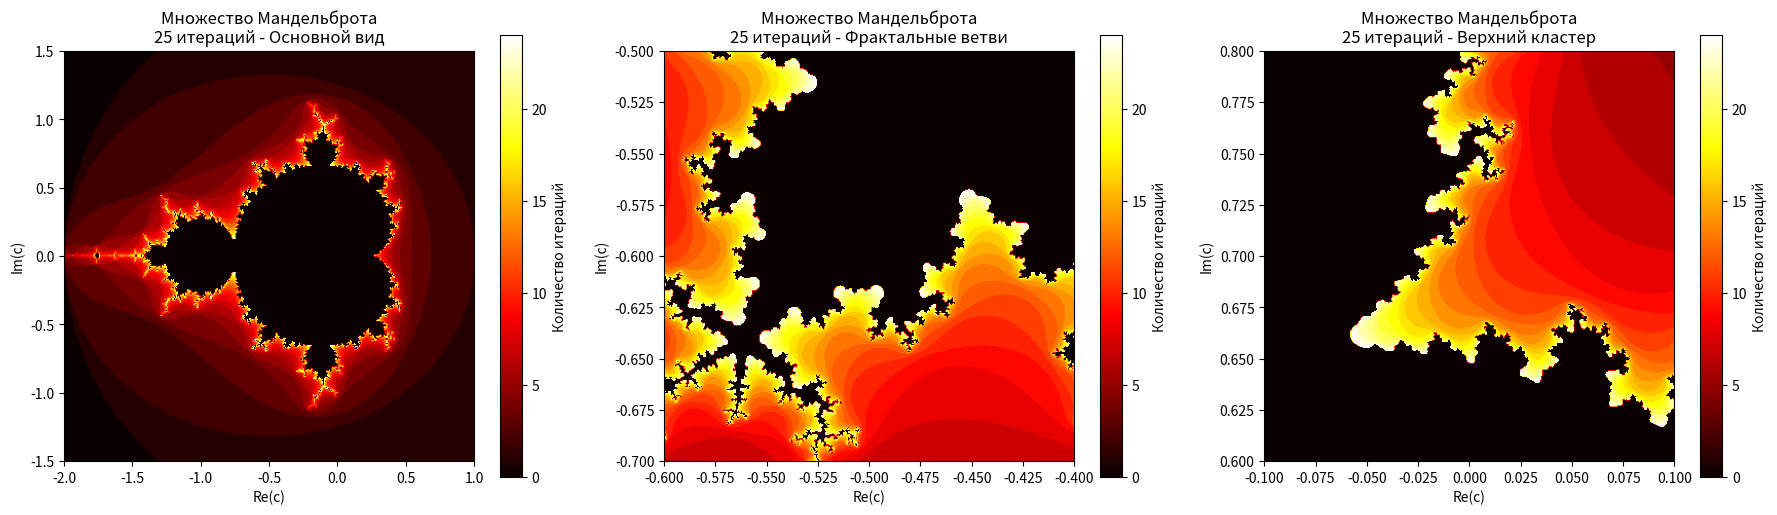

The script that saved this image:
import numpy as np
import matplotlib.pyplot as plt # type: ignore

def mandelbrot(c, max_iter):
    z = np.zeros_like(c, dtype=np.complex128)
    diverge = np.zeros(c.shape, dtype=bool)
    iterations = np.zeros(c.shape, dtype=int)
    
    for i in range(max_iter):
        mask = ~diverge
        z[mask] = z[mask]**2 + c[mask]
        new_diverge = np.abs(z) > 2
        diverge_now = new_diverge & ~diverge
        iterations[diverge_now] = i
        diverge = diverge | new_diverge
        
    return iterations

def show_mandelbrot_25_iterations():
    max_iter = 25
    
    fig, (ax1, ax2, ax3) = plt.subplots(1, 3, figsize=(18, 5))
    
    # Основной вид
    x_min, x_max = -2.0, 1.0
    y_min, y_max = -1.5, 1.5
    width, height = 400, 400
    
    x = np.linspace(x_min, x_max, width)
    y = np.linspace(y_min, y_max, height)
    X, Y = np.meshgrid(x, y)
    C = X + 1j * Y
    
    iterations = mandelbrot(C, max_iter)
    
    im1 = ax1.imshow(iterations, extent=[x_min, x_max, y_min, y_max], 
                    cmap='hot', origin='lower')
    ax1.set_title('Множество Мандельброта\n25 итераций - Основной вид')
    ax1.set_xlabel('Re(c)')
    ax1.set_ylabel('Im(c)')
    plt.colorbar(im1, ax=ax1, label='Количество итераций')
    
    # Приближение 1: Фрактальные ветви
    x_min_zoom1, x_max_zoom1 = -0.6, -0.4
    y_min_zoom1, y_max_zoom1 = -0.7, -0.5
    
    x_zoom1 = np.linspace(x_min_zoom1, x_max_zoom1, width)
    y_zoom1 = np.linspace(y_min_zoom1, y_max_zoom1, height)
    X_zoom1, Y_zoom1 = np.meshgrid(x_zoom1, y_zoom1)
    C_zoom1 = X_zoom1 + 1j * Y_zoom1
    
    iterations_zoom1 = mandelbrot(C_zoom1, max_iter)
    
    im2 = ax2.imshow(iterations_zoom1, extent=[x_min_zoom1, x_max_zoom1, y_min_zoom1, y_max_zoom1], 
                    cmap='hot', origin='lower')
    ax2.set_title('Множество Мандельброта\n25 итераций - Фрактальные ветви')
    ax2.set_xlabel('Re(c)')
    ax2.set_ylabel('Im(c)')
    plt.colorbar(im2, ax=ax2, label='Количество итераций')
    
    # Приближение 2: Верхний кластер
    x_min_zoom2, x_max_zoom2 = -0.1, 0.1
    y_min_zoom2, y_max_zoom2 = 0.6, 0.8
    
    x_zoom2 = np.linspace(x_min_zoom2, x_max_zoom2, width)
    y_zoom2 = np.linspace(y_min_zoom2, y_max_zoom2, height)
    X_zoom2, Y_zoom2 = np.meshgrid(x_zoom2, y_zoom2)
    C_zoom2 = X_zoom2 + 1j * Y_zoom2
    
    iterations_zoom2 = mandelbrot(C_zoom2, max_iter)
    
    im3 = ax3.imshow(iterations_zoom2, extent=[x_min_zoom2, x_max_zoom2, y_min_zoom2, y_max_zoom2], 
                    cmap='hot', origin='lower')
    ax3.set_title('Множество Мандельброта\n25 итераций - Верхний кластер')
    ax3.set_xlabel('Re(c)')
    ax3.set_ylabel('Im(c)')
    plt.colorbar(im3, ax=ax3, label='Количество итераций')
    
    plt.tight_layout()
    plt.show()

def show_mandelbrot_50_iterations():
    max_iter = 50
    
    fig, (ax1, ax2, ax3) = plt.subplots(1, 3, figsize=(18, 5))
    
    # Основной вид
    x_min, x_max = -2.0, 1.0
    y_min, y_max = -1.5, 1.5
    width, height = 400, 400
    
    x = np.linspace(x_min, x_max, width)
    y = np.linspace(y_min, y_max, height)
    X, Y = np.meshgrid(x, y)
    C = X + 1j * Y
    
    iterations = mandelbrot(C, max_iter)
    
    im1 = ax1.imshow(iterations, extent=[x_min, x_max, y_min, y_max], 
                    cmap='hot', origin='lower')
    ax1.set_title('Множество Мандельброта\n50 итераций - Основной вид')
    ax1.set_xlabel('Re(c)')
    ax1.set_ylabel('Im(c)')
    plt.colorbar(im1, ax=ax1, label='Количество итераций')
    
    # Приближение 1: Фрактальные ветви
    x_min_zoom1, x_max_zoom1 = -0.6, -0.4
    y_min_zoom1, y_max_zoom1 = -0.7, -0.5
    
    x_zoom1 = np.linspace(x_min_zoom1, x_max_zoom1, width)
    y_zoom1 = np.linspace(y_min_zoom1, y_max_zoom1, height)
    X_zoom1, Y_zoom1 = np.meshgrid(x_zoom1, y_zoom1)
    C_zoom1 = X_zoom1 + 1j * Y_zoom1
    
    iterations_zoom1 = mandelbrot(C_zoom1, max_iter)
    
    im2 = ax2.imshow(iterations_zoom1, extent=[x_min_zoom1, x_max_zoom1, y_min_zoom1, y_max_zoom1], 
                    cmap='hot', origin='lower')
    ax2.set_title('Множество Мандельброта\n50 итераций - Фрактальные ветви')
    ax2.set_xlabel('Re(c)')
    ax2.set_ylabel('Im(c)')
    plt.colorbar(im2, ax=ax2, label='Количество итераций')
    
    # Приближение 2: Верхний кластер
    x_min_zoom2, x_max_zoom2 = -0.1, 0.1
    y_min_zoom2, y_max_zoom2 = 0.6, 0.8
    
    x_zoom2 = np.linspace(x_min_zoom2, x_max_zoom2, width)
    y_zoom2 = np.linspace(y_min_zoom2, y_max_zoom2, height)
    X_zoom2, Y_zoom2 = np.meshgrid(x_zoom2, y_zoom2)
    C_zoom2 = X_zoom2 + 1j * Y_zoom2
    
    iterations_zoom2 = mandelbrot(C_zoom2, max_iter)
    
    im3 = ax3.imshow(iterations_zoom2, extent=[x_min_zoom2, x_max_zoom2, y_min_zoom2, y_max_zoom2], 
                    cmap='hot', origin='lower')
    ax3.set_title('Множество Мандельброта\n50 итераций - Верхний кластер')
    ax3.set_xlabel('Re(c)')
    ax3.set_ylabel('Im(c)')
    plt.colorbar(im3, ax=ax3, label='Количество итераций')
    
    plt.tight_layout()
    plt.show()

def show_mandelbrot_100_iterations():
    max_iter = 100
    
    fig, (ax1, ax2, ax3) = plt.subplots(1, 3, figsize=(18, 5))
    
    # Основной вид
    x_min, x_max = -2.0, 1.0
    y_min, y_max = -1.5, 1.5
    width, height = 400, 400
    
    x = np.linspace(x_min, x_max, width)
    y = np.linspace(y_min, y_max, height)
    X, Y = np.meshgrid(x, y)
    C = X + 1j * Y
    
    iterations = mandelbrot(C, max_iter)
    
    im1 = ax1.imshow(iterations, extent=[x_min, x_max, y_min, y_max], 
                    cmap='hot', origin='lower')
    ax1.set_title('Множество Мандельброта\n100 итераций - Основной вид')
    ax1.set_xlabel('Re(c)')
    ax1.set_ylabel('Im(c)')
    plt.colorbar(im1, ax=ax1, label='Количество итераций')
    
    # Приближение 1: Фрактальные ветви
    x_min_zoom1, x_max_zoom1 = -0.6, -0.4
    y_min_zoom1, y_max_zoom1 = -0.7, -0.5
    
    x_zoom1 = np.linspace(x_min_zoom1, x_max_zoom1, width)
    y_zoom1 = np.linspace(y_min_zoom1, y_max_zoom1, height)
    X_zoom1, Y_zoom1 = np.meshgrid(x_zoom1, y_zoom1)
    C_zoom1 = X_zoom1 + 1j * Y_zoom1
    
    iterations_zoom1 = mandelbrot(C_zoom1, max_iter)
    
    im2 = ax2.imshow(iterations_zoom1, extent=[x_min_zoom1, x_max_zoom1, y_min_zoom1, y_max_zoom1], 
                    cmap='hot', origin='lower')
    ax2.set_title('Множество Мандельброта\n100 итераций - Фрактальные ветви')
    ax2.set_xlabel('Re(c)')
    ax2.set_ylabel('Im(c)')
    plt.colorbar(im2, ax=ax2, label='Количество итераций')
    
    # Приближение 2: Верхний кластер
    x_min_zoom2, x_max_zoom2 = -0.1, 0.1
    y_min_zoom2, y_max_zoom2 = 0.6, 0.8
    
    x_zoom2 = np.linspace(x_min_zoom2, x_max_zoom2, width)
    y_zoom2 = np.linspace(y_min_zoom2, y_max_zoom2, height)
    X_zoom2, Y_zoom2 = np.meshgrid(x_zoom2, y_zoom2)
    C_zoom2 = X_zoom2 + 1j * Y_zoom2
    
    iterations_zoom2 = mandelbrot(C_zoom2, max_iter)
    
    im3 = ax3.imshow(iterations_zoom2, extent=[x_min_zoom2, x_max_zoom2, y_min_zoom2, y_max_zoom2], 
                    cmap='hot', origin='lower')
    ax3.set_title('Множество Мандельброта\n100 итераций - Верхний кластер')
    ax3.set_xlabel('Re(c)')
    ax3.set_ylabel('Im(c)')
    plt.colorbar(im3, ax=ax3, label='Количество итераций')
    
    plt.tight_layout()
    plt.show()

def show_mandelbrot_200_iterations():
    max_iter = 200
    
    fig, (ax1, ax2, ax3) = plt.subplots(1, 3, figsize=(18, 5))
    
    # Основной вид
    x_min, x_max = -2.0, 1.0
    y_min, y_max = -1.5, 1.5
    width, height = 400, 400
    
    x = np.linspace(x_min, x_max, width)
    y = np.linspace(y_min, y_max, height)
    X, Y = np.meshgrid(x, y)
    C = X + 1j * Y
    
    iterations = mandelbrot(C, max_iter)
    
    im1 = ax1.imshow(iterations, extent=[x_min, x_max, y_min, y_max], 
                    cmap='hot', origin='lower')
    ax1.set_title('Множество Мандельброта\n200 итераций - Основной вид')
    ax1.set_xlabel('Re(c)')
    ax1.set_ylabel('Im(c)')
    plt.colorbar(im1, ax=ax1, label='Количество итераций')
    
    # Приближение 1: Фрактальные ветви
    x_min_zoom1, x_max_zoom1 = -0.6, -0.4
    y_min_zoom1, y_max_zoom1 = -0.7, -0.5
    
    x_zoom1 = np.linspace(x_min_zoom1, x_max_zoom1, width)
    y_zoom1 = np.linspace(y_min_zoom1, y_max_zoom1, height)
    X_zoom1, Y_zoom1 = np.meshgrid(x_zoom1, y_zoom1)
    C_zoom1 = X_zoom1 + 1j * Y_zoom1
    
    iterations_zoom1 = mandelbrot(C_zoom1, max_iter)
    
    im2 = ax2.imshow(iterations_zoom1, extent=[x_min_zoom1, x_max_zoom1, y_min_zoom1, y_max_zoom1], 
                    cmap='hot', origin='lower')
    ax2.set_title('Множество Мандельброта\n200 итераций - Фрактальные ветви')
    ax2.set_xlabel('Re(c)')
    ax2.set_ylabel('Im(c)')
    plt.colorbar(im2, ax=ax2, label='Количество итераций')
    
    # Приближение 2: Верхний кластер
    x_min_zoom2, x_max_zoom2 = -0.1, 0.1
    y_min_zoom2, y_max_zoom2 = 0.6, 0.8
    
    x_zoom2 = np.linspace(x_min_zoom2, x_max_zoom2, width)
    y_zoom2 = np.linspace(y_min_zoom2, y_max_zoom2, height)
    X_zoom2, Y_zoom2 = np.meshgrid(x_zoom2, y_zoom2)
    C_zoom2 = X_zoom2 + 1j * Y_zoom2
    
    iterations_zoom2 = mandelbrot(C_zoom2, max_iter)
    
    im3 = ax3.imshow(iterations_zoom2, extent=[x_min_zoom2, x_max_zoom2, y_min_zoom2, y_max_zoom2], 
                    cmap='hot', origin='lower')
    ax3.set_title('Множество Мандельброта\n200 итераций - Верхний кластер')
    ax3.set_xlabel('Re(c)')
    ax3.set_ylabel('Im(c)')
    plt.colorbar(im3, ax=ax3, label='Количество итераций')
    
    plt.tight_layout()
    plt.show()

if __name__ == "__main__":
    show_mandelbrot_25_iterations()
    # show_mandelbrot_50_iterations()
    # show_mandelbrot_100_iterations()
    # show_mandelbrot_200_iterations()
